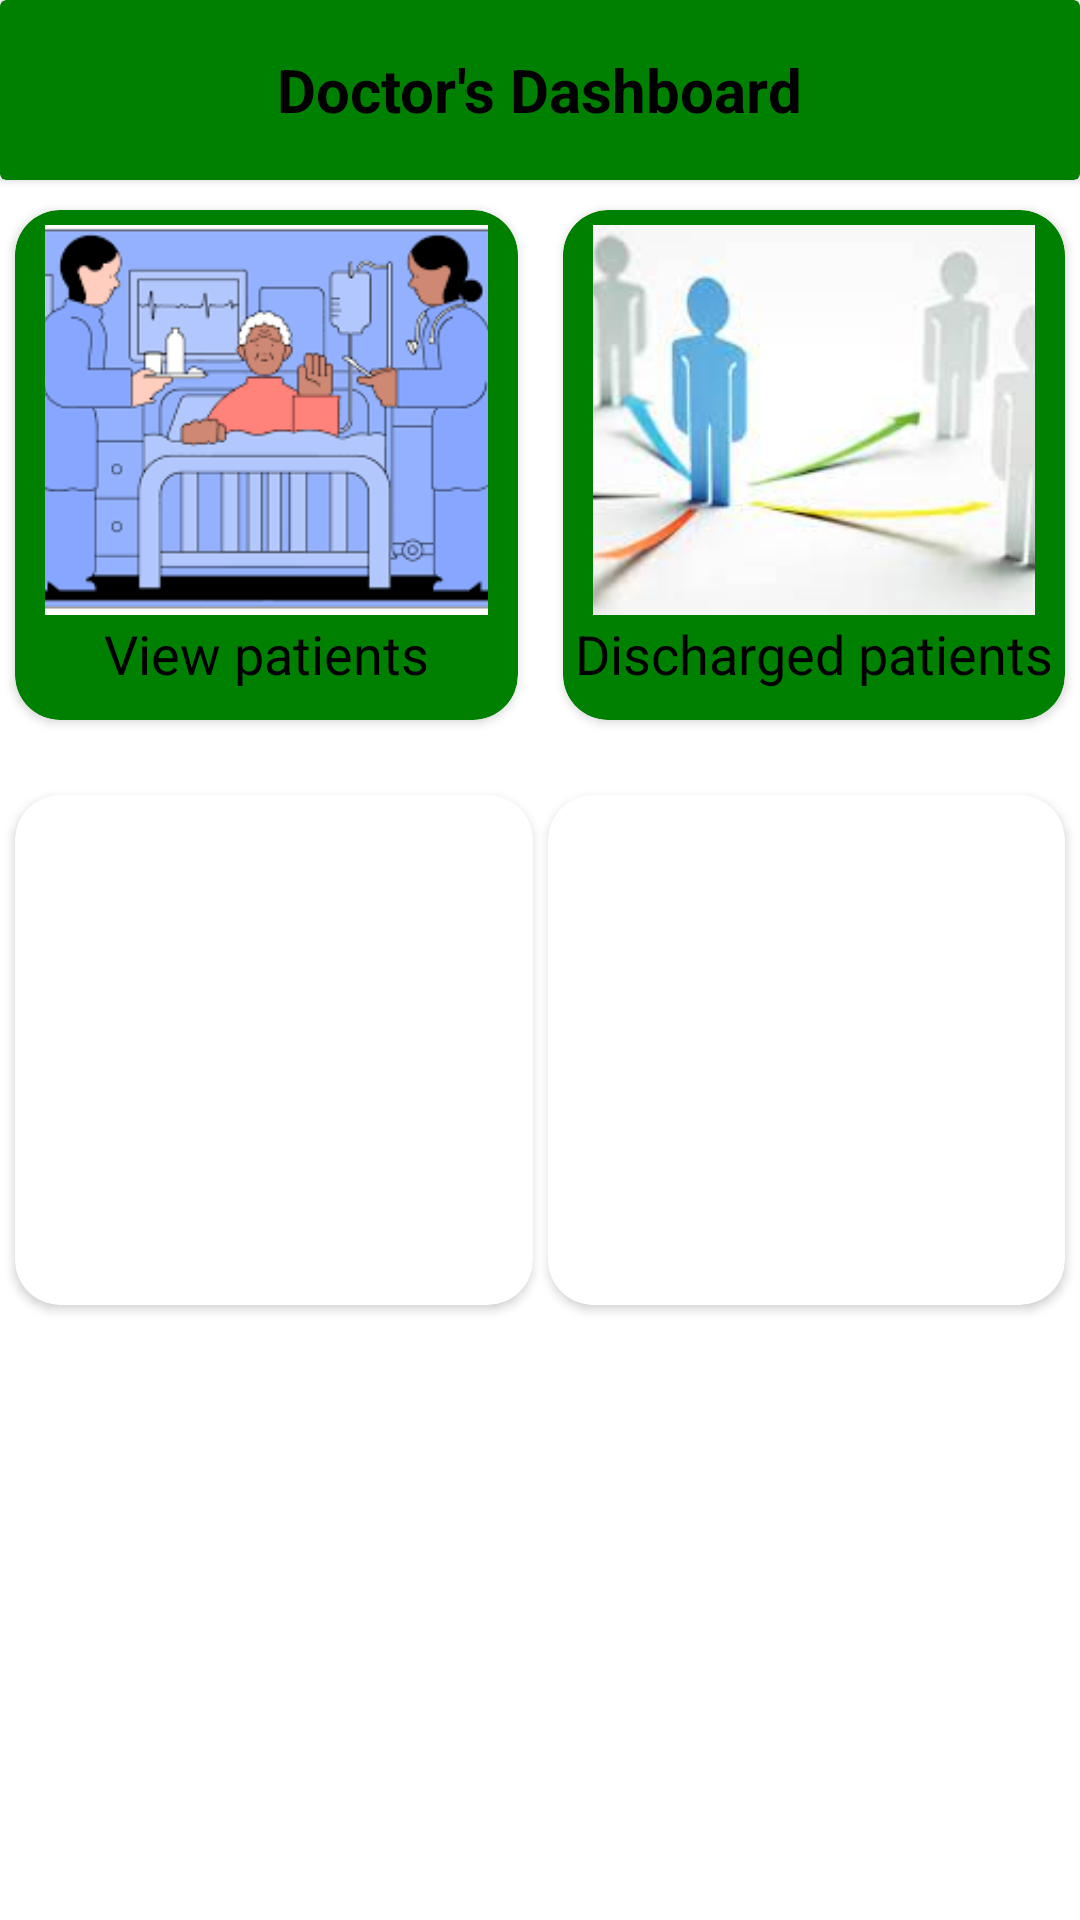

This screen was rendered from an Android layout file. Write that file and the resources it references.
<!-- AndroidManifest.xml: application theme Theme.PatientPostdischarge -->
<!-- res/layout/activity_doctor_dashboard.xml -->
<?xml version="1.0" encoding="utf-8"?>
<androidx.constraintlayout.widget.ConstraintLayout xmlns:android="http://schemas.android.com/apk/res/android"
    xmlns:app="http://schemas.android.com/apk/res-auto"
    xmlns:tools="http://schemas.android.com/tools"
    android:layout_width="match_parent"
    android:layout_height="match_parent"
    android:background="@color/white"
    tools:context=".doctor.DoctorDashboard">

    <androidx.cardview.widget.CardView
        android:id="@+id/toolBar"
        android:layout_width="match_parent"
        android:layout_height="60dp"
        android:backgroundTint="@color/primary"
        app:layout_constraintEnd_toEndOf="parent"
        app:layout_constraintStart_toStartOf="parent"
        app:layout_constraintTop_toTopOf="parent">

        <TextView
            android:layout_width="wrap_content"
            android:layout_height="wrap_content"
            android:layout_gravity="center"
            android:text="Doctor's Dashboard"
            android:textColor="@color/black"
            android:textSize="20sp"
            android:textStyle="bold"/>
    </androidx.cardview.widget.CardView>
    <androidx.cardview.widget.CardView
        android:id="@+id/card1"
        android:layout_width="0dp"
        android:layout_height="170dp"
        android:layout_marginStart="5dp"
        android:layout_marginTop="10dp"
        android:layout_marginEnd="15dp"
        android:backgroundTint="@color/primary"
        app:cardCornerRadius="15dp"
        app:layout_constraintEnd_toStartOf="@id/card2"
        app:layout_constraintStart_toStartOf="parent"
        app:layout_constraintTop_toBottomOf="@id/toolBar">

        <ImageView
            android:layout_width="match_parent"
            android:layout_height="130dp"
            android:layout_marginTop="5dp"
            android:layout_marginHorizontal="10dp"
            android:layout_gravity="top|center"
            android:background="@color/white"
            android:scaleType="centerCrop"
            android:src="@drawable/patients"/>

        <TextView
            android:layout_width="wrap_content"
            android:layout_height="wrap_content"
            android:text="View patients"
            android:textColor="@color/black"
            android:textSize="18sp"
            android:layout_gravity="bottom|center"
            android:layout_marginBottom="10dp"/>
    </androidx.cardview.widget.CardView>

    <androidx.cardview.widget.CardView
        android:id="@+id/card2"
        android:layout_width="0dp"
        android:layout_height="170dp"
        android:layout_marginTop="10dp"
        android:layout_marginEnd="5dp"
        android:backgroundTint="@color/primary"
        app:cardCornerRadius="15dp"
        app:layout_constraintEnd_toEndOf="parent"
        app:layout_constraintStart_toEndOf="@id/card1"
        app:layout_constraintTop_toBottomOf="@id/toolBar" >

        <ImageView
            android:layout_width="match_parent"
            android:layout_height="130dp"
            android:layout_marginTop="5dp"
            android:layout_marginHorizontal="10dp"
            android:layout_gravity="top|center"
            android:background="@color/white"
            android:scaleType="centerCrop"
            android:src="@drawable/assign"/>

        <TextView
            android:layout_width="wrap_content"
            android:layout_height="wrap_content"
            android:text="Discharged patients"
            android:textColor="@color/black"
            android:textSize="18sp"
            android:layout_gravity="bottom|center"
            android:layout_marginBottom="10dp"/>
    </androidx.cardview.widget.CardView>

    <androidx.cardview.widget.CardView
        android:id="@+id/card3"
        android:layout_width="0dp"
        android:layout_height="170dp"
        android:layout_marginTop="25dp"
        android:layout_marginEnd="5dp"
        android:layout_marginStart="5dp"
        android:backgroundTint="@color/white"
        app:cardCornerRadius="15dp"
        app:layout_constraintEnd_toStartOf="@id/card4"
        app:layout_constraintStart_toStartOf="parent"
        app:layout_constraintTop_toBottomOf="@id/card1" >
    </androidx.cardview.widget.CardView>
    <androidx.cardview.widget.CardView
        android:id="@+id/card4"
        android:layout_width="0dp"
        android:layout_height="170dp"
        android:layout_marginTop="25dp"
        android:layout_marginEnd="5dp"
        android:backgroundTint="@color/white"
        app:cardCornerRadius="15dp"
        app:layout_constraintEnd_toEndOf="parent"
        app:layout_constraintStart_toEndOf="@id/card3"
        app:layout_constraintTop_toBottomOf="@id/card2" >
    </androidx.cardview.widget.CardView>


</androidx.constraintlayout.widget.ConstraintLayout>
<!-- resources referenced by this layout -->
<resources>
  <color name="black">#FF000000</color>
  <color name="primary">#FF008000</color>
  <color name="white">#FFFFFFFF</color>
  <!-- drawable assign: jpg bitmap (drawable, 4530 bytes) -->
  <!-- drawable patients: png bitmap (drawable, 8554 bytes) -->
  <style name="Theme.PatientPostdischarge" parent="Base.Theme.PatientPostdischarge" />
  <style name="Base.Theme.PatientPostdischarge" parent="Theme.Material3.DayNight.NoActionBar">
          
          
          <item name="colorPrimary">@color/primary</item>
          <item name="android:navigationBarColor">@color/primary</item>
      </style>
</resources>
